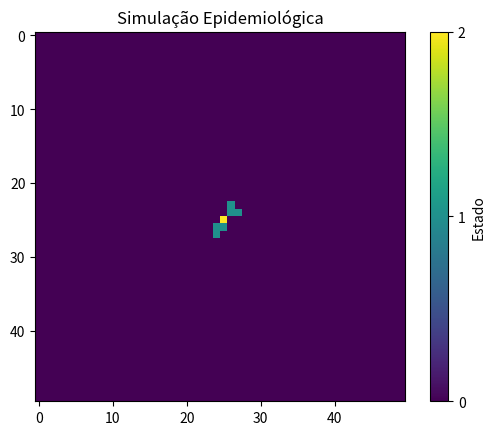

This figure's Python source:
import numpy as np
import matplotlib.pyplot as plt
import matplotlib.animation as animation

# Parâmetros da simulação
L = 50  # Tamanho da grade (LxL)
p_infect = 0.3  # Probabilidade de infecção
p_recover = 0.1  # Probabilidade de recuperação
n_iterations = 100  # Número de iterações

# Estados
SAUDAVEL = 0
INFECTADO = 1
RECUPERADO = 2

# Inicialização da grade
grid = np.zeros((L, L), dtype=int)
grid[L//2, L//2] = INFECTADO  # Inicia com um indivíduo infectado no centro

# Função para atualizar a grade
def update_grid(grid):
    new_grid = grid.copy()
    for i in range(L):
        for j in range(L):
            if grid[i, j] == SAUDAVEL:
                # Verifica vizinhos infectados
                for di in [-1, 0, 1]:
                    for dj in [-1, 0, 1]:
                        if di == 0 and dj == 0:
                            continue
                        ni, nj = i + di, j + dj
                        if 0 <= ni < L and 0 <= nj < L:
                            if grid[ni, nj] == INFECTADO and np.random.rand() < p_infect:
                                new_grid[i, j] = INFECTADO
                                break
            elif grid[i, j] == INFECTADO:
                if np.random.rand() < p_recover:
                    new_grid[i, j] = RECUPERADO
    return new_grid

# Função para animação
def animate(frame):
    global grid
    grid = update_grid(grid)
    im.set_array(grid)
    return im,

# Configuração da animação
fig, ax = plt.subplots()
im = ax.imshow(grid, cmap='viridis', vmin=0, vmax=2)
plt.colorbar(im, ticks=[0, 1, 2], label='Estado')
plt.title('Simulação Epidemiológica')

# Cria a animação
ani = animation.FuncAnimation(fig, animate, frames=n_iterations, interval=200, blit=True)

plt.show()